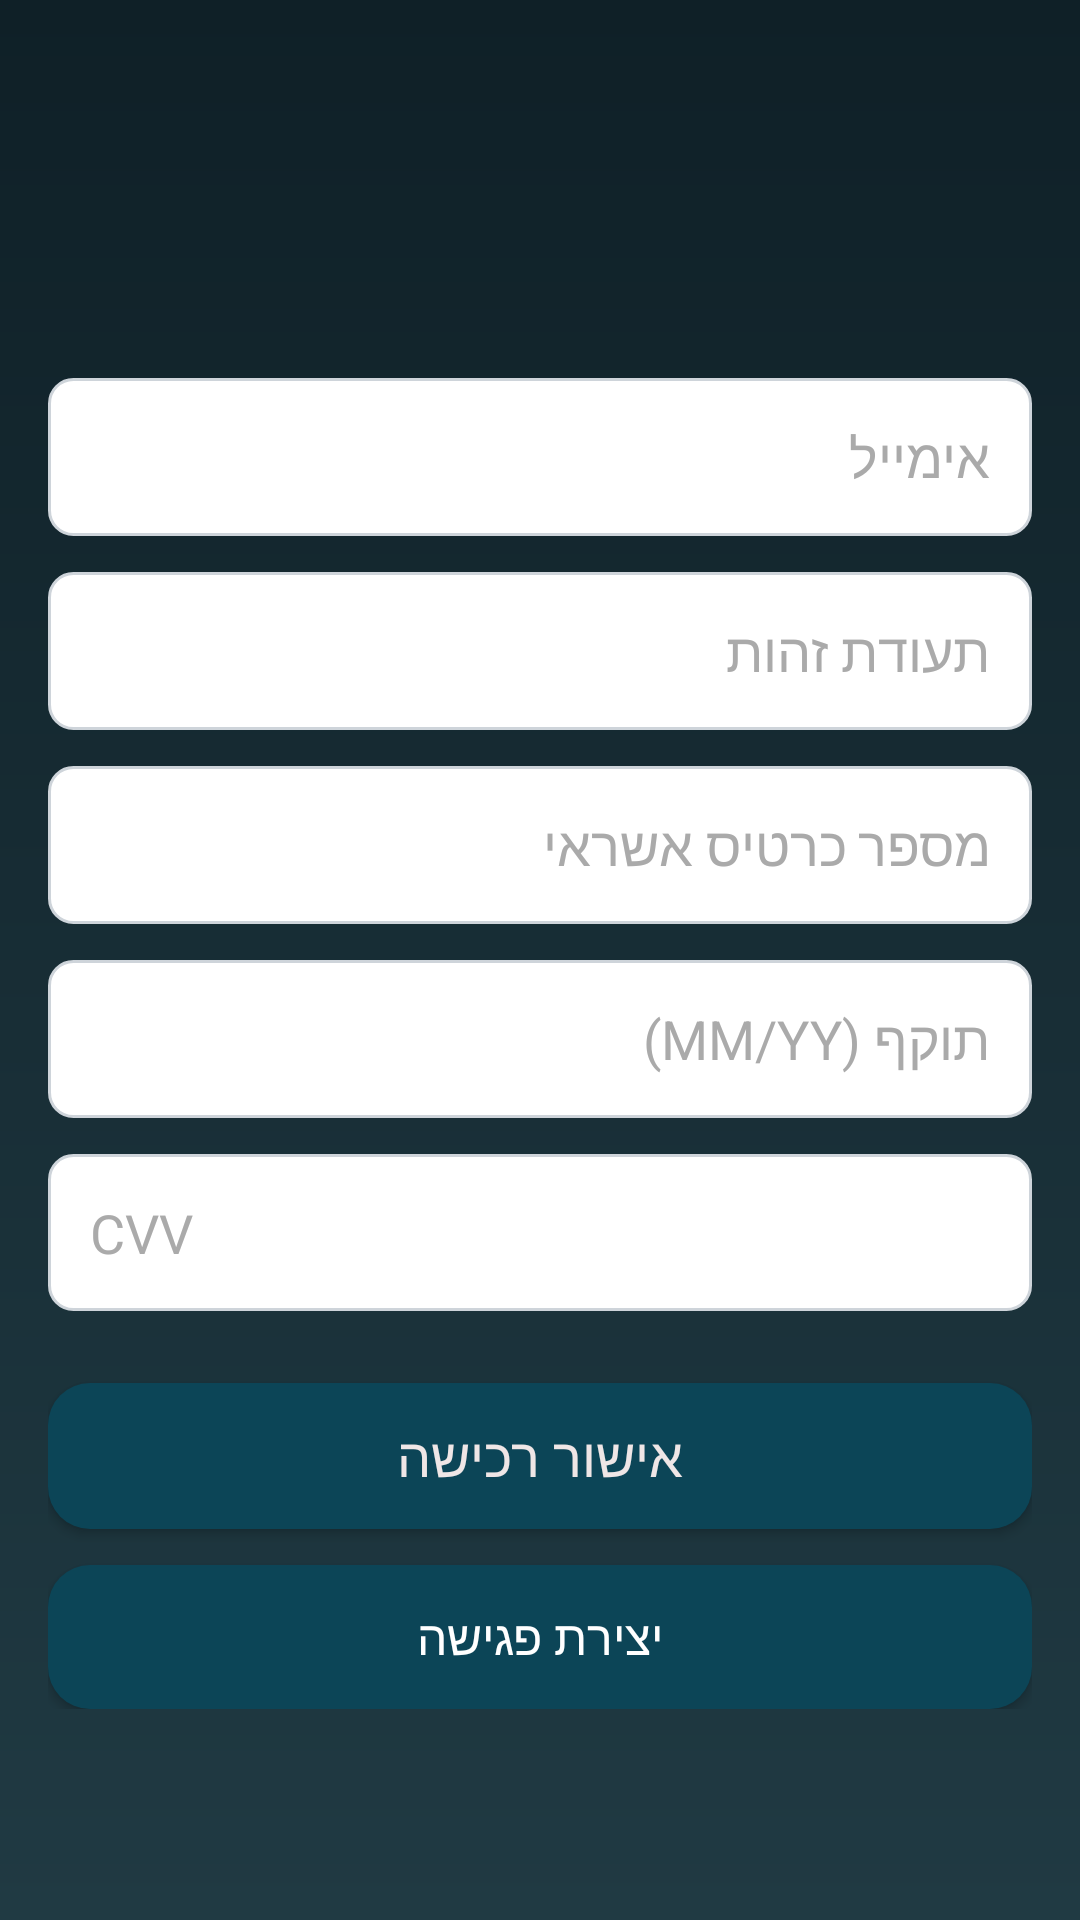

Reconstruct the res/layout file that produces this screen, plus the resources it refers to.
<!-- AndroidManifest.xml: application theme Theme.NoamNakavFinal -->
<!-- res/layout/activity_purchase.xml -->
<?xml version="1.0" encoding="utf-8"?>
<ScrollView xmlns:android="http://schemas.android.com/apk/res/android"
    android:layout_width="match_parent"
    android:layout_height="match_parent"
    android:background="@drawable/bg_admin">

    <LinearLayout
        android:layout_width="match_parent"
        android:layout_height="wrap_content"
        android:orientation="vertical"
        android:padding="16dp">

        
        <TextView
            android:id="@+id/tvTitle"
            android:layout_width="wrap_content"
            android:layout_height="wrap_content"
            android:textColor="#FFFFFF"
            android:textSize="22sp"
            android:textStyle="bold"
            android:layout_marginBottom="6dp"/>

        <TextView
            android:id="@+id/tvPrice"
            android:layout_width="wrap_content"
            android:layout_height="wrap_content"
            android:textColor="#FF9800"
            android:textSize="20sp"
            android:textStyle="bold"
            android:layout_marginBottom="6dp"/>

        <TextView
            android:id="@+id/tvYear"
            android:layout_width="wrap_content"
            android:layout_height="wrap_content"
            android:textColor="#CCCCCC"
            android:textSize="16sp"
            android:layout_marginBottom="20dp"/>

        
        <EditText
            android:id="@+id/etEmail"
            android:layout_width="match_parent"
            android:layout_height="wrap_content"
            android:hint="אימייל"
            android:enabled="false"
            android:background="@drawable/bg_input"
            android:padding="14dp"
            android:textColor="#000000"
            android:textColorHint="#AAAAAA"
            android:layout_marginBottom="12dp"/>

        
        <EditText
            android:id="@+id/etIdNumber"
            android:layout_width="match_parent"
            android:layout_height="wrap_content"
            android:hint="תעודת זהות"
            android:inputType="number"
            android:background="@drawable/bg_input"
            android:padding="14dp"
            android:textColor="#000000"
            android:textColorHint="#AAAAAA"
            android:focusable="true"
            android:focusableInTouchMode="true"
            android:layout_marginBottom="12dp"/>

        
        <EditText
            android:id="@+id/etCardNumber"
            android:layout_width="match_parent"
            android:layout_height="wrap_content"
            android:hint="מספר כרטיס אשראי"
            android:inputType="number"
            android:maxLength="16"
            android:background="@drawable/bg_input"
            android:padding="14dp"
            android:textColor="#000000"
            android:textColorHint="#AAAAAA"
            android:focusable="true"
            android:focusableInTouchMode="true"
            android:layout_marginBottom="12dp"/>

        <EditText
            android:id="@+id/etCardExpiry"
            android:layout_width="match_parent"
            android:layout_height="wrap_content"
            android:hint="תוקף (MM/YY)"
            android:inputType="text"
            android:background="@drawable/bg_input"
            android:padding="14dp"
            android:textColor="#000000"
            android:textColorHint="#AAAAAA"
            android:focusable="true"
            android:focusableInTouchMode="true"
            android:layout_marginBottom="12dp"/>

        <EditText
            android:id="@+id/etCvv"
            android:layout_width="match_parent"
            android:layout_height="wrap_content"
            android:hint="CVV"
            android:inputType="numberPassword"
            android:maxLength="3"
            android:background="@drawable/bg_input"
            android:padding="14dp"
            android:textColor="#000000"
            android:textColorHint="#AAAAAA"
            android:focusable="true"
            android:focusableInTouchMode="true"
            android:layout_marginBottom="24dp"/>

        
        <Button
            android:id="@+id/btnConfirmPurchase"
            android:layout_width="match_parent"
            android:layout_height="wrap_content"
            android:text="אישור רכישה"
            android:background="@drawable/btn_primary"
            android:textColor="#EFE6E6"
            android:textSize="18sp"
            android:layout_marginBottom="12dp"/>

        <Button
            android:id="@+id/btnCreateMeeting"
            android:layout_width="match_parent"
            android:layout_height="wrap_content"
            android:text="יצירת פגישה"
            android:background="@drawable/btn_primary"
            android:textColor="#FFFFFF"
            android:textSize="16sp"/>

    </LinearLayout>
</ScrollView>
<!-- resources referenced by this layout -->
<resources>
  <!-- drawable bg_admin (drawable) -->
  <?xml version="1.0" encoding="utf-8"?>
  <shape xmlns:android="http://schemas.android.com/apk/res/android">
      <gradient
          android:startColor="#0F2027"
          android:endColor="#203A43"
          android:angle="270"/>
  </shape>
  <!-- drawable bg_input (drawable) -->
  <shape xmlns:android="http://schemas.android.com/apk/res/android">
      <solid android:color="#FFFFFF"/>
      <corners android:radius="8dp"/>
      <stroke
          android:width="1dp"
          android:color="#CED4DA"/>
  </shape>
  <!-- drawable btn_primary (drawable) -->
  <?xml version="1.0" encoding="utf-8"?>
  <shape xmlns:android="http://schemas.android.com/apk/res/android">
      <solid android:color="#0C4557"/>
      <corners android:radius="14dp"/>
      <padding
          android:left="20dp"
          android:top="12dp"
          android:right="20dp"
          android:bottom="12dp"/>
  </shape>
  <style name="Theme.NoamNakavFinal" parent="Base.Theme.NoamNakavFinal" />
  <style name="Base.Theme.NoamNakavFinal" parent="Theme.AppCompat.DayNight.NoActionBar">
          
          
      </style>
</resources>
